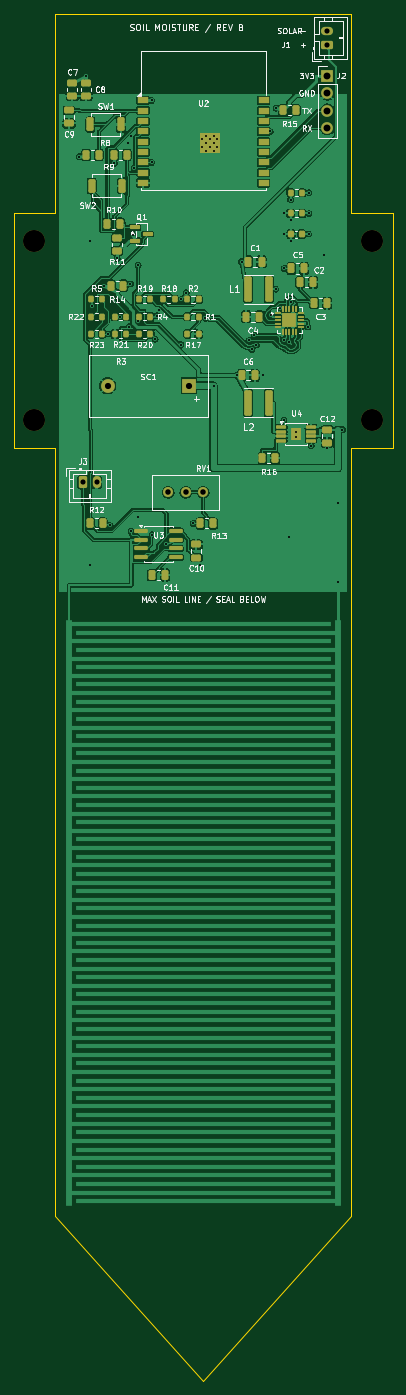
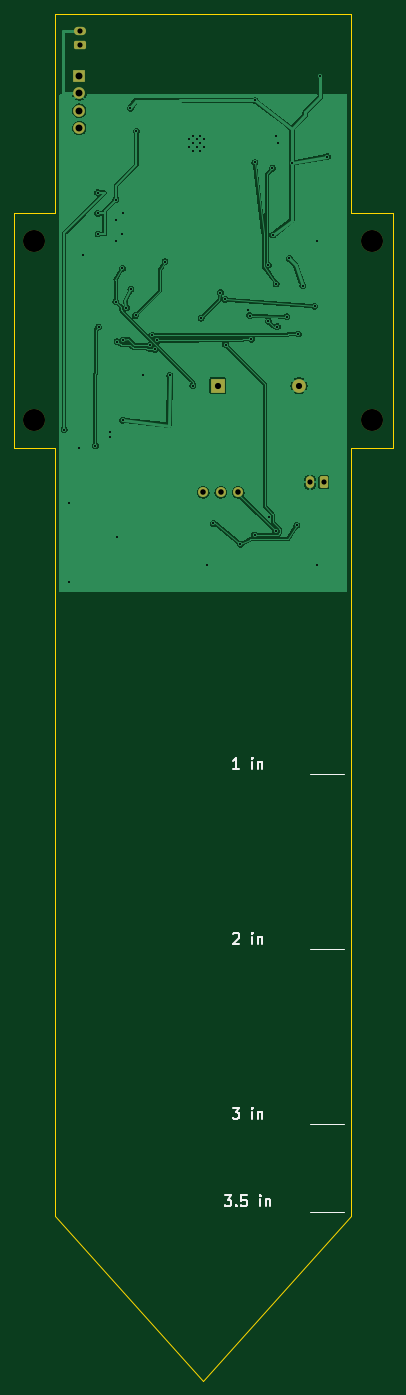
Circuit board: 9 layer files. Board 55.0 x 198.5 mm.
- bottom_copper: SoilMoistureSensor-B_Cu.gbl (91650 bytes)
- bottom_mask: SoilMoistureSensor-B_Mask.gbs (2027 bytes)
- bottom_silk: SoilMoistureSensor-B_Silkscreen.gbo (7463 bytes)
- outline: SoilMoistureSensor-Edge_Cuts.gm1 (1061 bytes)
- top_copper: SoilMoistureSensor-F_Cu.gtl (235232 bytes)
- top_mask: SoilMoistureSensor-F_Mask.gts (8601 bytes)
- top_silk: SoilMoistureSensor-F_Silkscreen.gto (97261 bytes)
- drill: SoilMoistureSensor-NPTH.drl (374 bytes)
- drill: SoilMoistureSensor-PTH.drl (1869 bytes)

=== bottom_copper: SoilMoistureSensor-B_Cu.gbl (91650 bytes, source omitted) ===
=== bottom_mask: SoilMoistureSensor-B_Mask.gbs (2027 bytes, source withheld) ===
=== bottom_silk: SoilMoistureSensor-B_Silkscreen.gbo (7463 bytes, source omitted) ===
=== outline: SoilMoistureSensor-Edge_Cuts.gm1 ===
%TF.GenerationSoftware,KiCad,Pcbnew,10.0.4*%
%TF.CreationDate,2026-09-05T15:26:22-04:00*%
%TF.ProjectId,SoilMoistureSensor,536f696c-4d6f-4697-9374-75726553656e,rev?*%
%TF.SameCoordinates,Original*%
%TF.FileFunction,Profile,NP*%
%FSLAX46Y46*%
G04 Gerber Fmt 4.6, Leading zero omitted, Abs format (unit mm)*
G04 Created by KiCad (PCBNEW 10.0.4) date 2026-09-05 15:26:22*
%MOMM*%
%LPD*%
G01*
G04 APERTURE LIST*
%TA.AperFunction,Profile*%
%ADD10C,0.050000*%
%TD*%
G04 APERTURE END LIST*
D10*
X0Y169500000D02*
X6000000Y169500000D01*
X0Y135500000D02*
X0Y169500000D01*
X6000000Y198500000D02*
X49000000Y198500000D01*
X6000000Y169500000D02*
X6000000Y198500000D01*
X6000000Y135500000D02*
X0Y135500000D01*
X6000000Y24000000D02*
X6000000Y135500000D01*
X27500000Y0D02*
X6000000Y24000000D01*
X49000000Y198500000D02*
X49000000Y169500000D01*
X49000000Y169500000D02*
X55000000Y169500000D01*
X49000000Y135500000D02*
X49000000Y24000000D01*
X49000000Y24000000D02*
X27500000Y0D01*
X55000000Y169500000D02*
X55000000Y135500000D01*
X55000000Y135500000D02*
X49000000Y135500000D01*
M02*

=== top_copper: SoilMoistureSensor-F_Cu.gtl (235232 bytes, source omitted) ===
=== top_mask: SoilMoistureSensor-F_Mask.gts (8601 bytes, source omitted) ===
=== top_silk: SoilMoistureSensor-F_Silkscreen.gto (97261 bytes, source omitted) ===
=== drill: SoilMoistureSensor-NPTH.drl ===
M48
; DRILL file KiCad 10.0.4 date 2026-09-05T15:26:22
; FORMAT={-:-/ absolute / metric / decimal}
; #@! TF.CreationDate,2026-09-05T15:26:22-04:00
; #@! TF.GenerationSoftware,Kicad,Pcbnew,10.0.4
; #@! TF.FileFunction,NonPlated,1,2,NPTH
FMAT,2
METRIC
; #@! TA.AperFunction,NonPlated,NPTH,ComponentDrill
T1C3.200
%
G90
G05
T1
X3.0Y165.5
X3.0Y139.5
X52.0Y165.5
X52.0Y139.5
M30

=== drill: SoilMoistureSensor-PTH.drl ===
M48
; DRILL file KiCad 10.0.4 date 2026-09-05T15:26:22
; FORMAT={-:-/ absolute / metric / decimal}
; #@! TF.CreationDate,2026-09-05T15:26:22-04:00
; #@! TF.GenerationSoftware,Kicad,Pcbnew,10.0.4
; #@! TF.FileFunction,Plated,1,2,PTH
FMAT,2
METRIC
; #@! TA.AperFunction,Plated,PTH,ViaDrill
T1C0.300
; #@! TA.AperFunction,Plated,PTH,ComponentDrill
T2C0.300
; #@! TA.AperFunction,Plated,PTH,ComponentDrill
T3C0.750
; #@! TA.AperFunction,Plated,PTH,ComponentDrill
T4C0.800
; #@! TA.AperFunction,Plated,PTH,ComponentDrill
T5C0.900
; #@! TA.AperFunction,Plated,PTH,ComponentDrill
T6C1.000
%
G90
G05
T1
X9.486Y177.728
X10.5Y189.45
X11.0Y165.5
X11.0Y118.5
X11.349Y156.015
X13.037Y159.0
X13.7Y152.0
X13.927Y124.228
X14.587Y176.8
X15.0Y162.95
X15.35Y154.5
X16.6Y179.68
X16.75Y153.05
X16.927Y159.272
X17.0Y123.4
X17.01Y180.673
X17.342Y166.371
X17.45Y176.05
X18.0Y125.5
X18.05Y162.0
X18.05Y153.85
X20.0Y185.9
X20.0Y176.9
X20.05Y122.85
X20.5Y151.25
X20.761Y154.665
X21.0Y155.5
X22.115Y121.501
X24.25Y150.45
X24.3Y157.0
X25.001Y157.985
X26.037Y124.5
X27.0Y118.5
X27.8Y154.3
X29.0Y144.5
X32.35Y146.0
X33.05Y162.5
X34.15Y151.05
X34.55Y149.75
X34.9Y151.8
X35.2Y150.4
X36.2Y146.0
X37.2Y181.4
X37.3Y154.7
X38.0Y158.5
X38.073Y184.772
X38.65Y155.8
X39.175Y169.5
X39.2Y151.1
X39.2Y139.5
X39.225Y166.5
X39.237Y161.5
X40.0Y150.9
X40.0Y122.5
X40.175Y171.5
X40.175Y168.5
X40.175Y165.5
X40.2Y156.7
X41.0Y137.8
X41.0Y137.0
X42.7Y153.0
X42.775Y166.5
X42.825Y172.5
X42.825Y169.5
X43.15Y135.775
X45.0Y163.5
X45.5Y135.5
X47.0Y127.5
X47.0Y116.0
X47.7Y138.125
T2
X27.36Y180.25
X27.36Y179.15
X27.91Y180.8
X27.91Y179.7
X27.91Y178.6
X28.46Y180.25
X28.46Y179.15
X29.01Y180.8
X29.01Y179.7
X29.01Y178.6
X29.56Y180.25
X29.56Y179.15
T3
X10.0Y130.5
X12.0Y130.5
X45.45Y196.0
X45.45Y194.0
T4
X22.42Y129.0
X24.96Y129.0
X27.5Y129.0
T5
X13.6Y144.5
X25.4Y144.5
T6
X45.5Y189.5
X45.5Y186.96
X45.5Y184.42
X45.5Y181.88
M30
